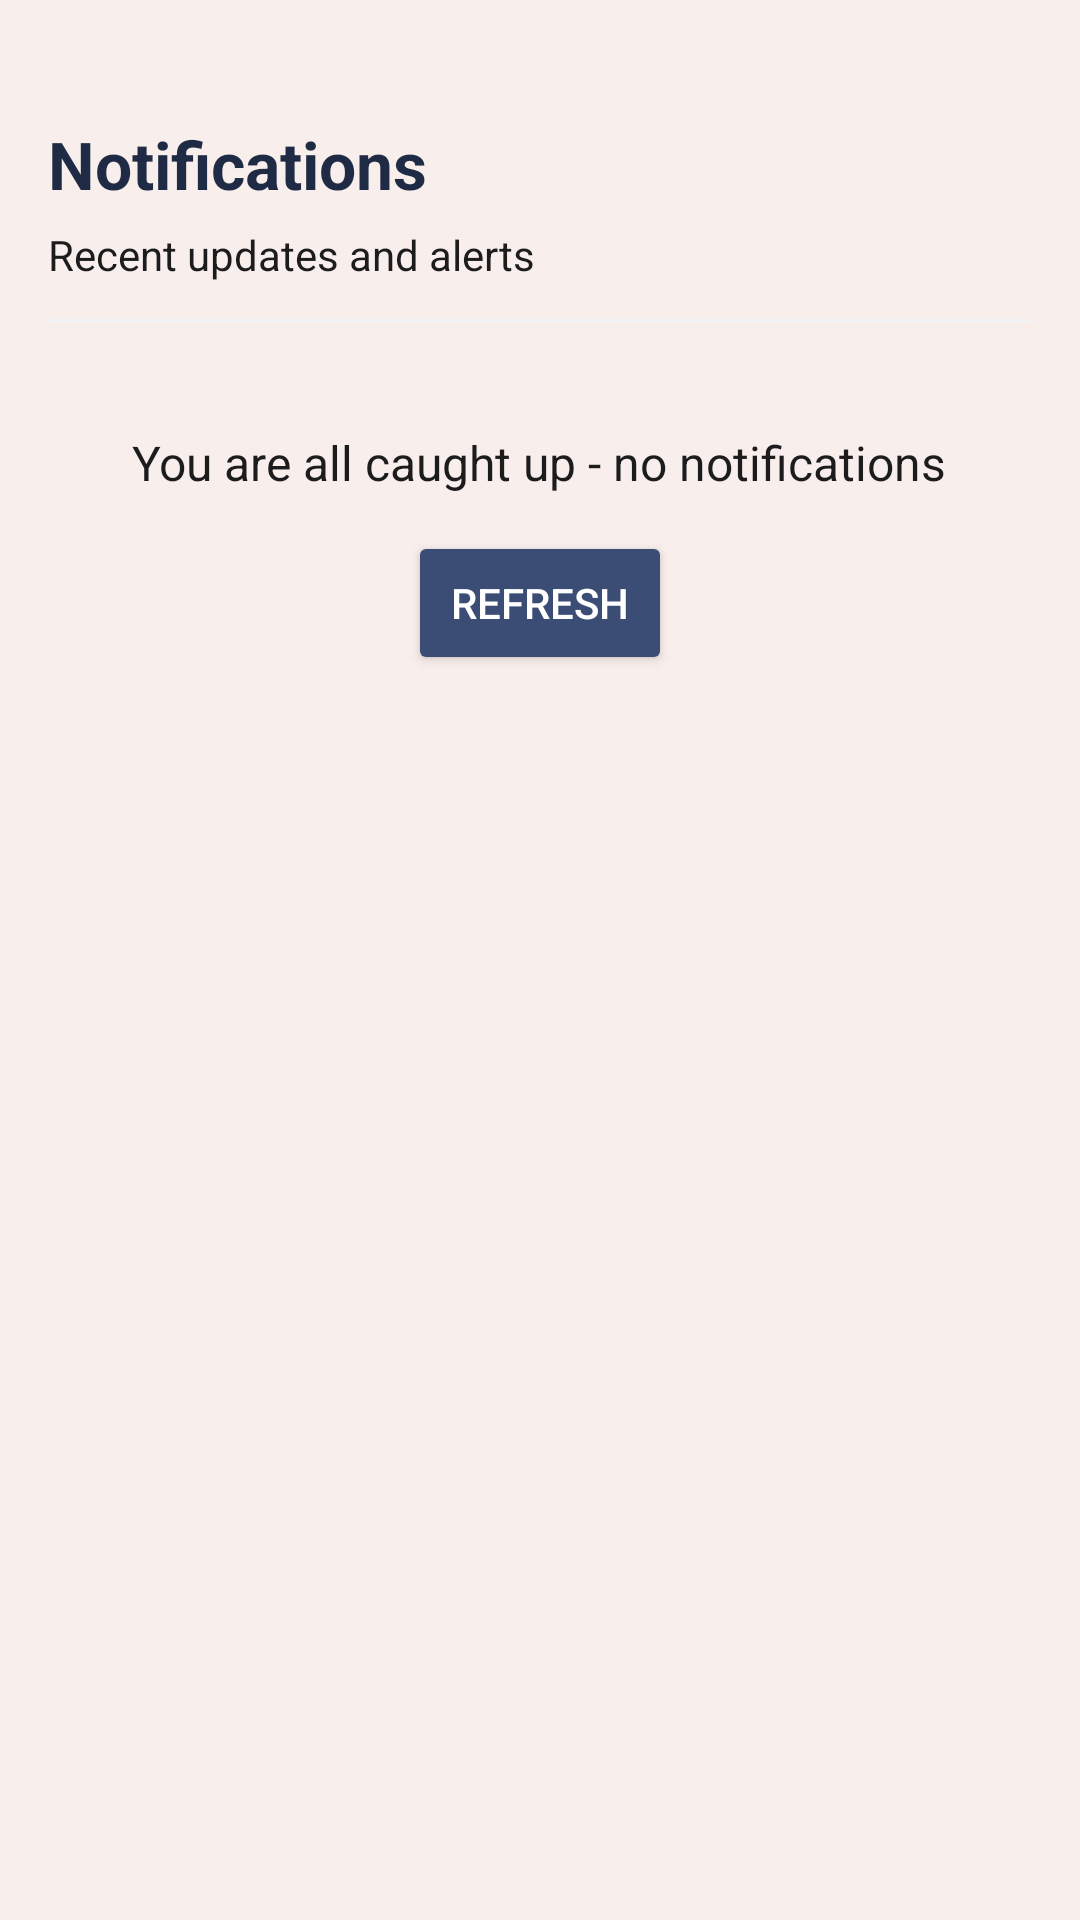

Layout XML and referenced resources for this Android screen:
<!-- AndroidManifest.xml: application theme Theme.MADIOTECH -->
<!-- res/layout/fragment_notification.xml -->
<?xml version="1.0" encoding="utf-8"?>
<FrameLayout xmlns:android="http://schemas.android.com/apk/res/android"
    xmlns:tools="http://schemas.android.com/tools"
    xmlns:app="http://schemas.android.com/apk/res-auto"
    android:layout_width="match_parent"
    android:layout_height="match_parent"
    android:background="#F8EEEC"
    tools:context=".NotificationFragment">

    
    <LinearLayout
        android:layout_width="match_parent"
        android:layout_height="match_parent"
        android:orientation="vertical"
        android:padding="16dp">



        <TextView
                android:id="@+id/tvNotificationsTitle"
                android:layout_width="wrap_content"
                android:layout_height="wrap_content"
                android:text="Notifications"
                android:textSize="22sp"
                android:textStyle="bold"
                android:layout_marginTop="24dp"
                android:textColor="@color/colorPrimaryVariant" />



        <TextView
            android:id="@+id/tvNotificationsHint"
            android:layout_width="wrap_content"
            android:layout_height="wrap_content"
            android:layout_marginTop="6dp"
            android:text="Recent updates and alerts"
            android:textSize="14sp"
            android:textColor="@color/colorOnBackground" />

        
        <View
            android:layout_width="match_parent"
            android:layout_height="1dp"
            android:layout_marginTop="12dp"
            android:background="@color/colorSurface" />

        
        <LinearLayout
            android:id="@+id/emptyStateContainer"
            android:layout_width="match_parent"
            android:layout_height="wrap_content"
            android:orientation="vertical"
            android:gravity="center"
            android:layout_marginTop="24dp"
            android:layout_marginBottom="12dp">



            <TextView
                android:id="@+id/tvNotificationsEmpty"
                android:layout_width="wrap_content"
                android:layout_height="wrap_content"
                android:layout_marginTop="12dp"
                android:text="@string/notifications_empty_text"
                android:textSize="16sp"
                android:textColor="@color/colorOnBackground"
                android:gravity="center" />

            <Button
                android:id="@+id/btnRefreshNotifications"
                android:layout_width="wrap_content"
                android:layout_height="wrap_content"
                android:layout_marginTop="12dp"
                android:text="@string/refresh"
                android:backgroundTint="@color/colorPrimary"
                android:textColor="@android:color/white" />

        </LinearLayout>

        
        <androidx.recyclerview.widget.RecyclerView
            android:id="@+id/rvNotifications"
            android:layout_width="match_parent"
            android:layout_height="0dp"
            android:layout_weight="1"
            android:visibility="gone" />

        
        <ScrollView
            android:layout_width="match_parent"
            android:layout_height="wrap_content"
            android:layout_marginTop="8dp"
            android:fillViewport="true"
            android:importantForAccessibility="no">

            <LinearLayout
                android:layout_width="match_parent"
                android:layout_height="wrap_content"
                android:orientation="vertical">

                
                <androidx.cardview.widget.CardView
                    android:layout_width="match_parent"
                    android:layout_height="wrap_content"
                    android:layout_marginTop="12dp"
                    app:cardCornerRadius="8dp"
                    app:cardElevation="4dp">

                    <TextView
                        android:id="@+id/tvNotice1"
                        android:layout_width="match_parent"
                        android:layout_height="wrap_content"
                        android:padding="14dp"
                        android:textSize="16sp"
                        android:textColor="@color/colorOnBackground"
                        android:visibility="gone"
                        android:text="@string/notice_example_1"
                        tools:text="Notice example 1: App update available" />

                </androidx.cardview.widget.CardView>

                
                <androidx.cardview.widget.CardView
                    android:layout_width="match_parent"
                    android:layout_height="wrap_content"
                    android:layout_marginTop="8dp"
                    app:cardCornerRadius="8dp"
                    app:cardElevation="4dp">

                    <TextView
                        android:id="@+id/tvNotice2"
                        android:layout_width="match_parent"
                        android:layout_height="wrap_content"
                        android:padding="14dp"
                        android:textSize="16sp"
                        android:textColor="@color/colorOnBackground"
                        android:visibility="gone"
                        android:text="@string/notice_example_2"
                        tools:text="Notice example 2: Maintenance scheduled" />

                </androidx.cardview.widget.CardView>

                
                <androidx.cardview.widget.CardView
                    android:layout_width="match_parent"
                    android:layout_height="wrap_content"
                    android:layout_marginTop="8dp"
                    app:cardCornerRadius="8dp"
                    app:cardElevation="4dp">

                    <TextView
                        android:id="@+id/tvNotice3"
                        android:layout_width="match_parent"
                        android:layout_height="wrap_content"
                        android:padding="14dp"
                        android:textSize="16sp"
                        android:textColor="@color/colorOnBackground"
                        android:visibility="gone"
                        android:text="@string/notice_example_3"
                        tools:text="Notice example 3: New feature released" />

                </androidx.cardview.widget.CardView>

                
                <androidx.cardview.widget.CardView
                    android:layout_width="match_parent"
                    android:layout_height="wrap_content"
                    android:layout_marginTop="8dp"
                    app:cardCornerRadius="8dp"
                    app:cardElevation="4dp">

                    <TextView
                        android:id="@+id/tvNotice4"
                        android:layout_width="match_parent"
                        android:layout_height="wrap_content"
                        android:padding="14dp"
                        android:textSize="16sp"
                        android:textColor="@color/colorOnBackground"
                        android:visibility="gone"
                        android:text="@string/notice_example_4"
                        tools:text="Notice example 4: Security notice" />

                </androidx.cardview.widget.CardView>

                
                <androidx.cardview.widget.CardView
                    android:layout_width="match_parent"
                    android:layout_height="wrap_content"
                    android:layout_marginTop="8dp"
                    app:cardCornerRadius="8dp"
                    app:cardElevation="4dp"
                    android:layout_marginBottom="20dp">

                    <TextView
                        android:id="@+id/tvNotice5"
                        android:layout_width="match_parent"
                        android:layout_height="wrap_content"
                        android:padding="14dp"
                        android:textSize="16sp"
                        android:textColor="@color/colorOnBackground"
                        android:visibility="gone"
                        android:text="@string/notice_example_5"
                        tools:text="Notice example 5: Reminder" />

                </androidx.cardview.widget.CardView>

            </LinearLayout>
        </ScrollView>

    </LinearLayout>

</FrameLayout>
<!-- resources referenced by this layout -->
<resources>
  <color name="colorOnBackground">#1C1C1C</color>
  <color name="colorPrimary">@color/primary_blue</color>
  <color name="colorPrimaryVariant">@color/dark_blue</color>
  <color name="colorSurface">#F1F3F6</color>
  <string name="notice_example_1">App update available</string>
  <string name="notice_example_2">Maintenance scheduled</string>
  <string name="notice_example_3">New feature released</string>
  <string name="notice_example_4">Security notice</string>
  <string name="notice_example_5">Reminder</string>
  <string name="notifications_empty_text">You are all caught up - no notifications</string>
  <string name="refresh">Refresh</string>
  <style name="Theme.MADIOTECH" parent="Base.Theme.MADIOTECH" />
  <color name="primary_blue">#3B4D75</color>
  <color name="dark_blue">#1F2A44</color>
  <style name="Base.Theme.MADIOTECH" parent="Theme.MaterialComponents.Light.NoActionBar">
          
          <item name="colorPrimary">@color/primary_blue</item>
          <item name="colorPrimaryVariant">@color/dark_blue</item>
          <item name="colorSecondary">@color/accent_gold</item>
  
          
          <item name="android:colorBackground">@color/colorBackground</item>
          <item name="colorSurface">@color/colorSurface</item>
          <item name="android:forceDarkAllowed">false</item>
          
          <item name="android:windowBackground">@color/colorBackground</item>
  
          
          <item name="android:textColorPrimary">@color/colorOnBackground</item>
          <item name="android:textColorSecondary">@color/colorOnSurface</item>
  
          
          <item name="android:statusBarColor">@color/dark_blue</item>
          <item name="android:navigationBarColor">@color/primary_blue</item>
  
          
          <item name="colorOnPrimary">@color/colorOnPrimary</item>
          <item name="colorOnSecondary">@color/colorOnSecondary</item>
          <item name="colorOnBackground">@color/colorOnBackground</item>
          <item name="colorOnSurface">@color/colorOnSurface</item>
      </style>
  <color name="accent_gold">#D9A441</color>
  <color name="colorBackground">#F8F9FB</color>
  <color name="colorOnSurface">#2E2E2E</color>
  <color name="colorOnPrimary">#FFFFFF</color>
  <color name="colorOnSecondary">#1F2A44</color>
</resources>
